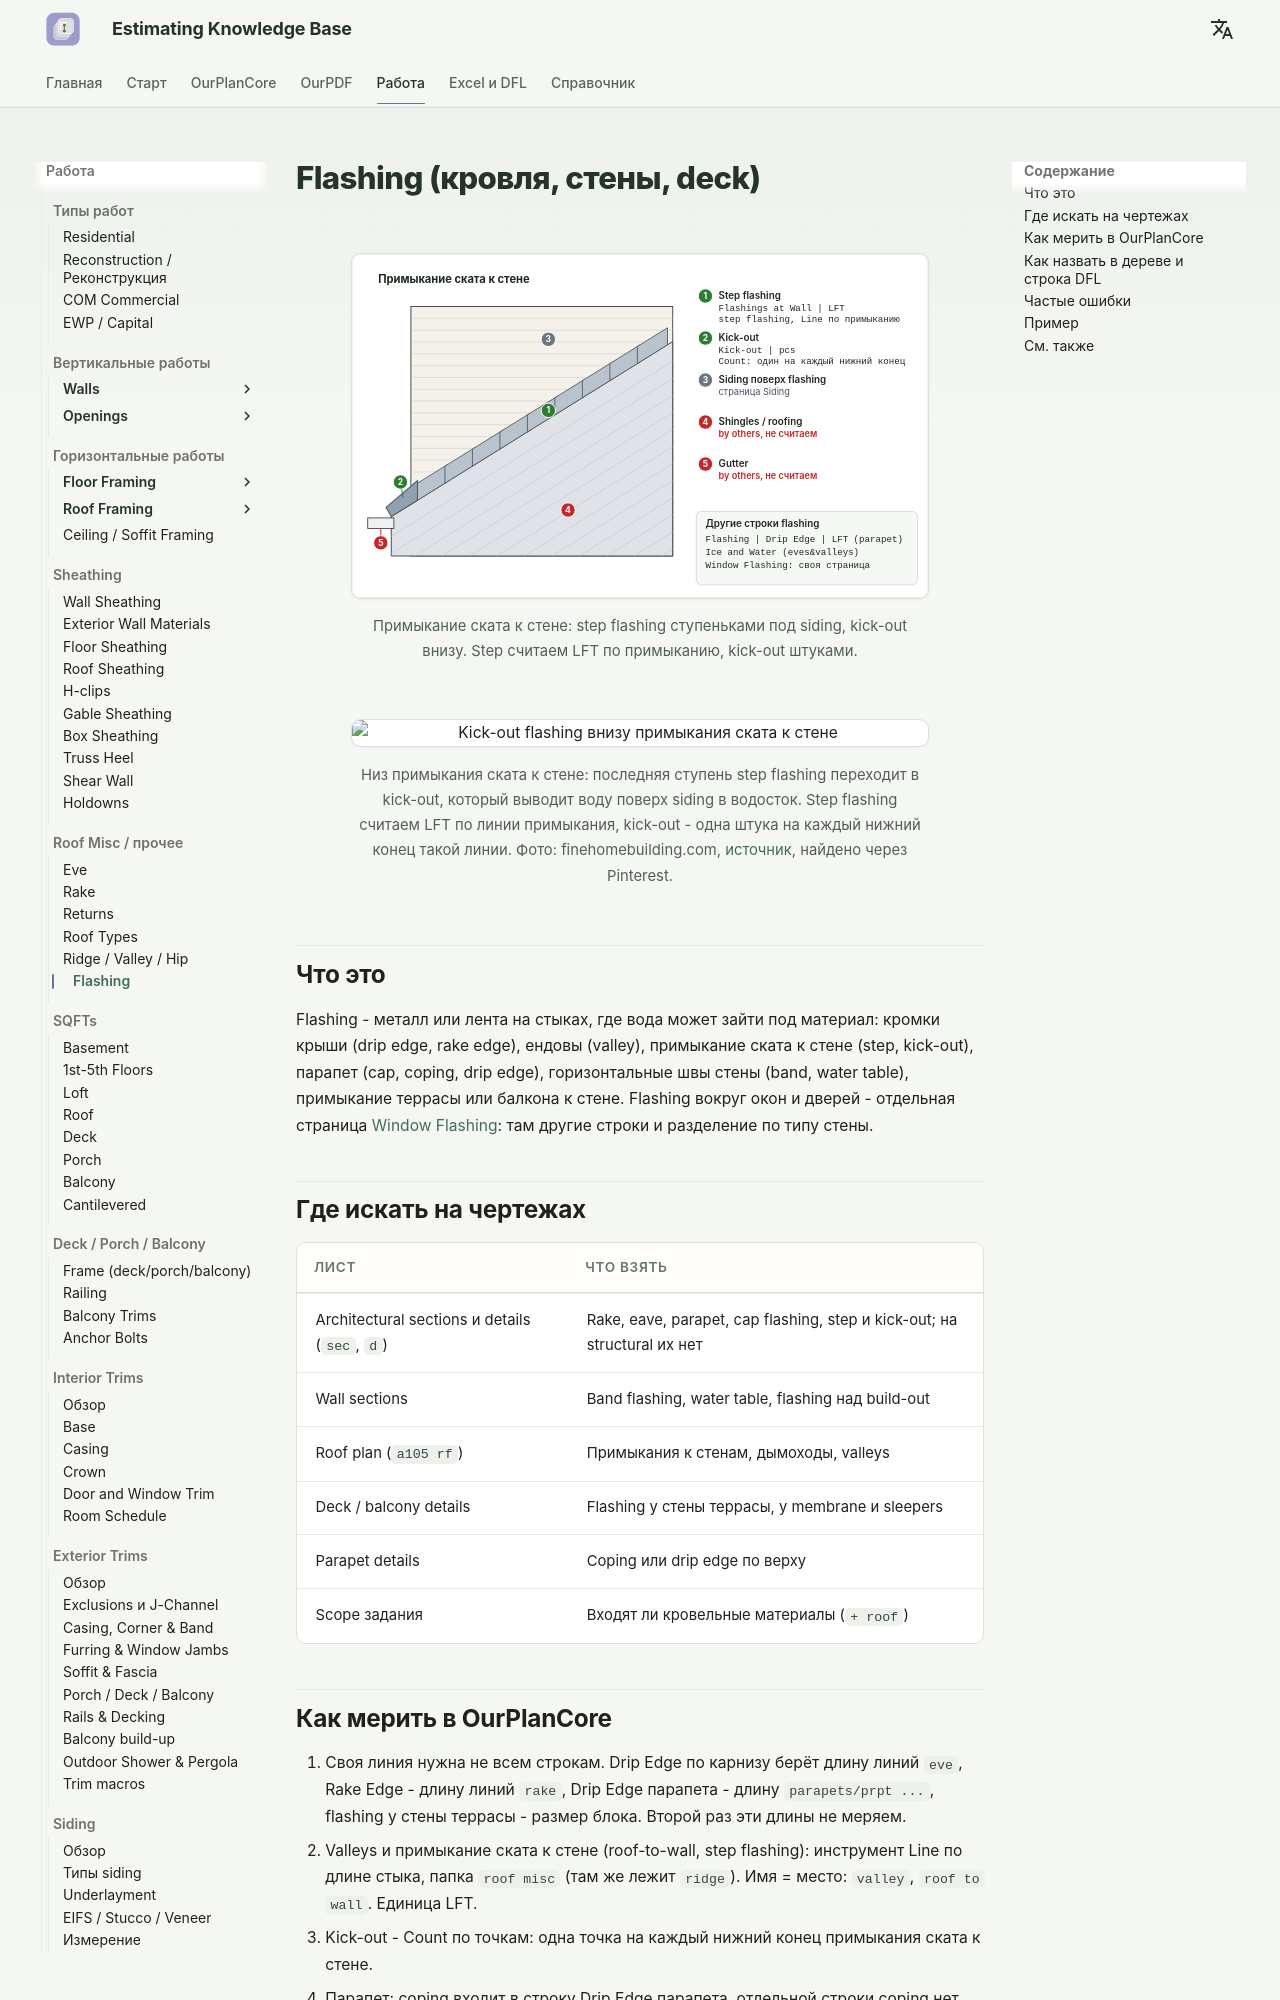

repository: artrmiys/knowledge-base · page: work/sheathing-and-misc/flashing/index.html · generator: mkdocs

# Flashing (кровля, стены, deck)

<figure markdown>
  ![Примыкание ската к стене: step flashing и kick-out](../../assets/images/roof/flashing.svg)
  <figcaption markdown="span">Примыкание ската к стене: step flashing ступеньками под siding, kick-out внизу. Step считаем LFT по примыканию, kick-out штуками.</figcaption>
</figure>

<figure markdown>
  ![Kick-out flashing внизу примыкания ската к стене](../../assets/images/photos/roof/kickout-step-flashing-siding.jpg)
  <figcaption markdown="span">Низ примыкания ската к стене: последняя ступень step flashing переходит в kick-out, который выводит воду поверх siding в водосток. Step flashing считаем LFT по линии примыкания, kick-out - одна штука на каждый нижний конец такой линии. Фото: finehomebuilding.com, [источник](https://www.finehomebuilding.com/2022/12/12/kickout-flashing-for-seamless-siding-and-trim), найдено через Pinterest.</figcaption>
</figure>

## Что это

Flashing - металл или лента на стыках, где вода может зайти под материал:
кромки крыши (drip edge, rake edge), ендовы (valley), примыкание ската к
стене (step, kick-out), парапет (cap, coping, drip edge), горизонтальные швы
стены (band, water table), примыкание террасы или балкона к стене. Flashing
вокруг окон и дверей - отдельная страница
[Window Flashing](../vertical/openings/window-flashing.md): там другие строки
и разделение по типу стены.

## Где искать на чертежах

| Лист | Что взять |
| --- | --- |
| Architectural sections и details (`sec`, `d`) | Rake, eave, parapet, cap flashing, step и kick-out; на structural их нет |
| Wall sections | Band flashing, water table, flashing над build-out |
| Roof plan (`a105 rf`) | Примыкания к стенам, дымоходы, valleys |
| Deck / balcony details | Flashing у стены террасы, у membrane и sleepers |
| Parapet details | Coping или drip edge по верху |
| Scope задания | Входят ли кровельные материалы (`+ roof`) |
